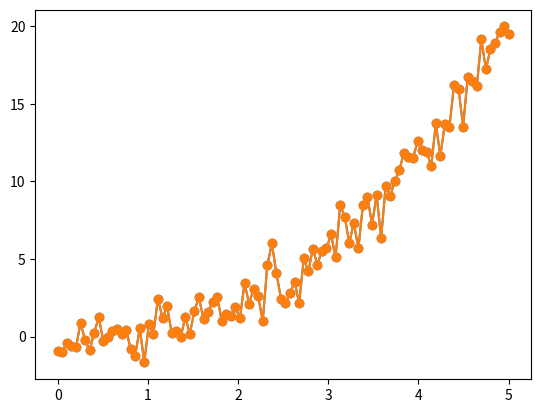
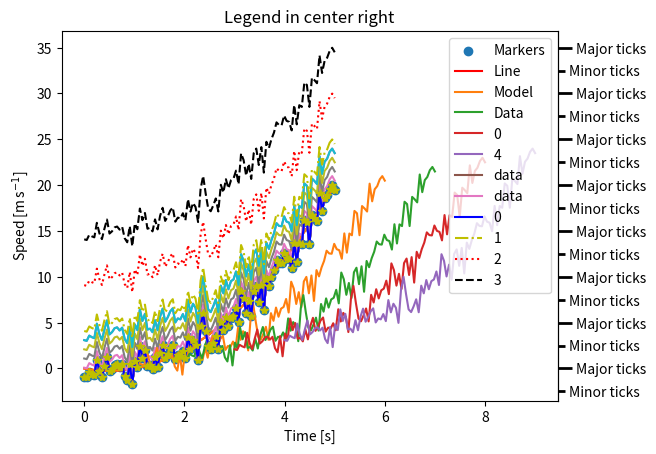
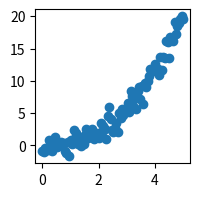
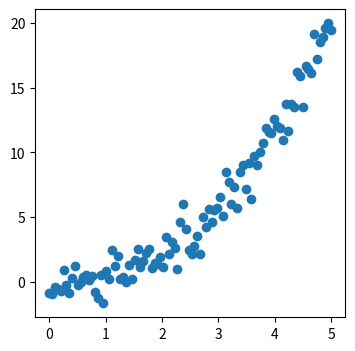
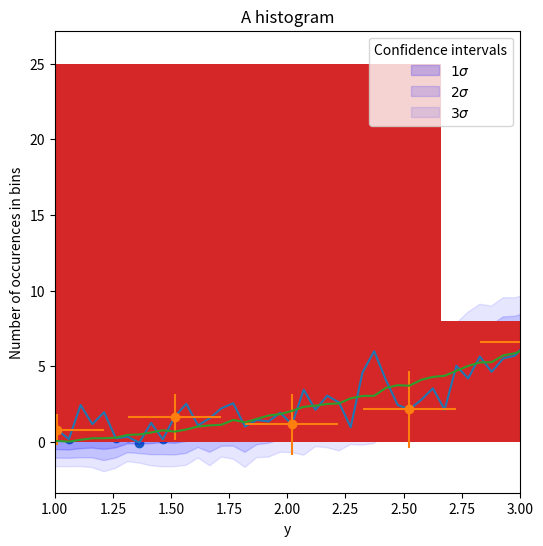
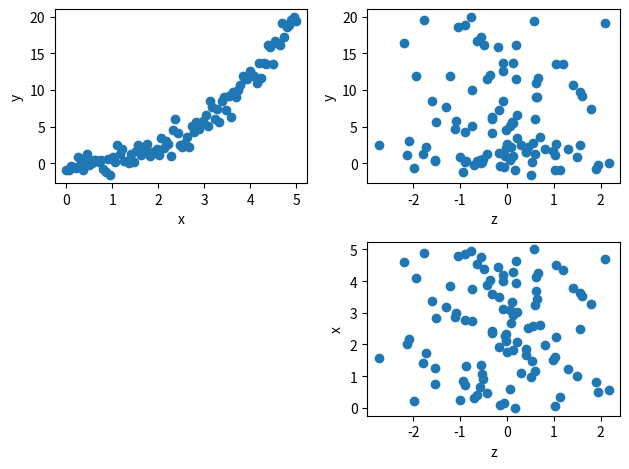
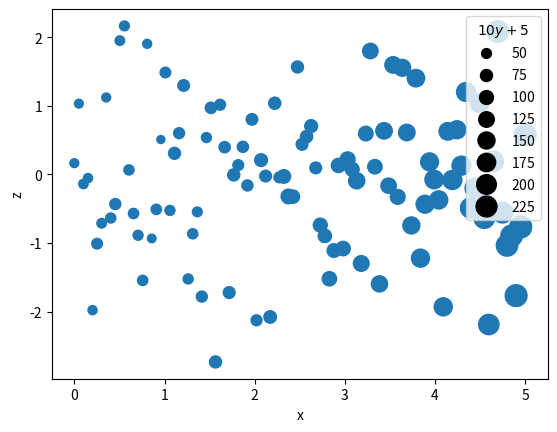
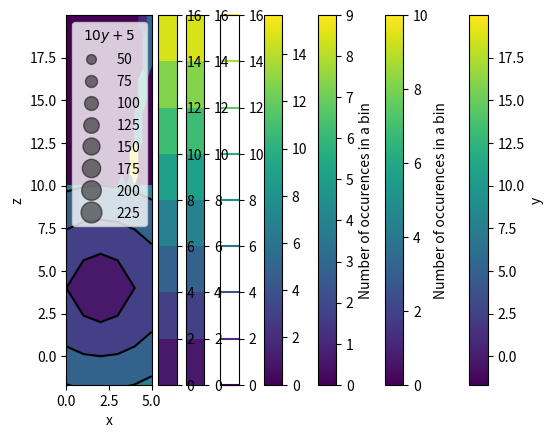

Write Python code to recreate these figures, in order. (Note: this script raises an exception after producing the figures.)
# These are normally needed
import numpy as np
import matplotlib.pyplot as plt


def simple_function(x):
    return x**2-x


# Generate random data for plotting
x = np.linspace(0, 5, 100)
random_generator = np.random.default_rng()
y = x**2-x+random_generator.standard_normal(x.size)

plt.scatter(x, y)
plt.show()

plt.plot(x, y)
plt.show()

plt.plot(x, y, marker='o')
plt.show()

# Much of the code below is not normally required
from matplotlib.ticker import AutoMinorLocator, FuncFormatter

fig, ax = plt.subplots()
ax.scatter(x, y, label='Markers')
ax.plot(x, simple_function(x), label='Line', color='r')
ax.legend(title='Legend')
ax.set_title('Title')
ax.set_xlabel('x-axis label')
ax.set_ylabel('y-axis label')
secax = ax.secondary_yaxis('right')
secax.yaxis.set_minor_locator(AutoMinorLocator(2))
secax.yaxis.set_minor_formatter(FuncFormatter(lambda x, y: 'Minor ticks'))
secax.yaxis.set_major_formatter(FuncFormatter(lambda x, y: 'Major ticks'))
secax.tick_params(which='both', width=2)
secax.tick_params(which='major', length=10)
secax.tick_params(which='minor', length=5)
plt.show()

plt.plot(x, y)
plt.title('Measurement results')
plt.xlabel('Time [s]')
plt.ylabel(r'Speed [m$\,$s$^{-1}$]')
plt.show()

plt.plot(x, simple_function(x), label='Model')
plt.plot(x, y, label='Data')
plt.legend()
plt.show()

# Generate more data
offsets = np.arange(5)
y_mult = offsets+y[:, np.newaxis]

plt.plot(x, y_mult[:, 0], label=offsets[0])
plt.plot(x, y_mult[:, -1], label=offsets[-1])
plt.legend(title='Offset')
plt.show()

print(f'Shape of x:{x.shape}.')
print(f'Shape of y_mult:{y_mult.shape}.')
plt.plot(x, y_mult)
plt.legend(title='Offsets', labels=offsets)
plt.show()

x_mult = offsets + x[:, np.newaxis]

print(f'Shape of x_mult:{x_mult.shape}.')
print(f'Shape of y_mult:{y_mult.shape}.')
plt.plot(x_mult, y_mult)
plt.legend(title='Offsets', labels=offsets)
plt.show()

for loc in ('upper left', 'center right'):
    plt.plot(x, y, label='data')
    plt.legend(loc=loc)
    plt.title(f'Legend in {loc}')
    plt.show()

for i, color, linestyle in zip(range(4), ('b', 'y', 'r', 'k'), ('-', '-.', ':', '--')):
    plt.plot(x, y+5*i, color=color, linestyle=linestyle, label=i)
plt.legend()
plt.show()

plt.plot(x, y, '*y')
plt.show()

for i in (2, 4, 6):
    plt.figure(figsize=(i, i))
    plt.scatter(x, y)
    plt.show()

plt.plot(x, y)
plt.xlim((1, 3))
plt.show()

# Only plot some of the data
mask = np.arange(0, x.size, 10, dtype=int)
# We set the errors in x to be constant and in y to scale with x
plt.errorbar(x[mask], y[mask], xerr=.2, yerr=x[mask], marker='o', linestyle='')
plt.show()

# Generate many random samples
n_samples = 80
errors = random_generator.standard_normal(n_samples*x.size).reshape(n_samples, x.size)
errors *= np.linspace(.2, 2, x.size)
y_mult = simple_function(x)+errors

y_mean = np.mean(y_mult, axis=0)
y_std = np.std(y_mult, axis=0, ddof=1)
for i in range(1, 4):
    plt.fill_between(x, y1=y_mean+i*y_std, y2=y_mean-i*y_std,
                     alpha=.25-.05*i, color='b', label=rf'${i}\sigma$')
plt.plot(x, y_mean)
plt.legend(title='Confidence intervals')
plt.show()

plt.hist(y)
plt.title('A histogram')
plt.xlabel('y')
plt.ylabel('Number of occurences in bins')
plt.show()

# Generate even more random data
z = random_generator.standard_normal(x.size)

fig, ax = plt.subplots(2, 2)

ax[0, 0].scatter(x, y)
ax[0, 0].set_xlabel('x')
ax[0, 0].set_ylabel('y')

ax[0, 1].scatter(z, y)
ax[0, 1].set_xlabel('z')
ax[0, 1].set_ylabel('y')

ax[1, 1].scatter(z, x)
ax[1, 1].set_xlabel('z')
ax[1, 1].set_ylabel('x')

ax[1, 0].remove()

fig.tight_layout()
plt.show()

fig, ax = plt.subplots()
scatter = ax.scatter(x, z, s=10*(y+5))
ax.set_xlabel('x')
ax.set_ylabel('z')
plt.legend(*scatter.legend_elements(prop='sizes'), title=r'$10y+5$')
plt.show()

fig, ax = plt.subplots()
scatter = ax.scatter(x, z, s=10*(y+5), alpha=0.5)
ax.set_xlabel('x')
ax.set_ylabel('z')
plt.legend(*scatter.legend_elements(prop='sizes'), bbox_to_anchor=(1.02, 1), title=r'$10y+5$')
plt.show()

plt.scatter(x, z, c=y)
plt.xlabel('x')
plt.ylabel('z')
plt.colorbar(label='y')
plt.show()

plt.hist2d(x, y)
plt.colorbar(label='Number of occurences in a bin')
plt.show()

plt.hexbin(x, y, gridsize=10)
plt.colorbar(label='Number of occurences in a bin')
plt.show()

# Pixel width in x
resolution = 1
x = np.arange(-5, 5+resolution, resolution)
y = 2*x
# Create 2D arrays from x and y
xx, yy = np.meshgrid(x, y)
z = np.sqrt((xx-2)**2+(yy-4)**2)

plt.imshow(z, interpolation=None, extent=(x[0], x[-1], y[0], y[-1]), origin='lower')
plt.colorbar()
plt.show()

# Contour lines
plt.contour(xx, yy, z)
plt.colorbar()
plt.gca().set_aspect('equal')
plt.show()

# Filled contours
plt.contourf(x, y, z)
plt.colorbar()
plt.gca().set_aspect('equal')
plt.show()

# A mixture of both
plt.contour(x, y, z, colors='k')
plt.contourf(xx, yy, z)
plt.colorbar()
plt.gca().set_aspect('equal')
plt.show()

from astropy import units as u
from astropy.coordinates import SkyCoord, Galactic, ICRS

# Generate points along the Galactic midplane and convert their coordinates to ICRS
midplane = SkyCoord(frame=Galactic, l=np.arange(-180, 181)*u.deg, b=0*u.deg)
midplane = midplane.transform_to(ICRS)

for projection in ('rectilinear', 'aitoff', 'hammer', 'mollweide', 'lambert'):
    plt.gca(projection=projection)
    # Sadly we have to handle units explicitly here
    plt.scatter((midplane.ra-180*u.deg).rad, midplane.dec.rad)
    plt.title(projection.title())
    plt.grid(True)
    plt.show()

from astropy.table import QTable

# Create a QTable
labels = ['Earth', 'Jupiter', 'Sun']
m = [1*u.M_earth, 1*u.M_jupiter, 1*u.M_sun]
r = [1*u.R_earth, 1*u.R_jupiter, 1*u.R_sun]
astrodata = QTable((labels, m, r), names=['name', 'mass', 'radius'])
astrodata['density'] = (astrodata['mass']/(4*np.pi/3*astrodata['radius']**3)).to(u.g/u.cm**3)

# Plot the radii and masses with two different mass units
for munit in (u.kg, u.M_earth):
    astrodata['mass'] = astrodata['mass'].to(munit)
    for elem in astrodata:
        plt.loglog(elem['mass'], elem['radius'], 'o', label=elem['name'])
    # Pay attention to the use of single and double quotation marks
    plt.xlabel(f'Mass [{astrodata["mass"].unit.to_string("latex")}]')
    plt.ylabel(f'Radius [{astrodata["radius"].unit.to_string("latex")}]')
    plt.legend()
    plt.show()

for str_format in ('latex', 'latex_inline'):
    for elem in astrodata:
        plt.semilogx(elem['mass'], elem['density'], 'o', label=elem['name'])
    # Pay attention to the use of single and double quotation marks
    plt.xlabel(f'Mass [{astrodata["mass"].unit.to_string(str_format)}]')
    plt.ylabel(f'Density [{astrodata["density"].unit.to_string(str_format)}]')
    plt.legend()
    plt.show()

import pandas as pd
import seaborn as sns

# Convert the QTable to a DataFrame
df = astrodata.to_pandas()

sns.relplot(x='mass', y='radius', hue='density', style='name', data=df, s=200, palette='dark')
# Use Matplotlib calls to convert axes to logarithmic scale
plt.xscale('log')
plt.yscale('log')